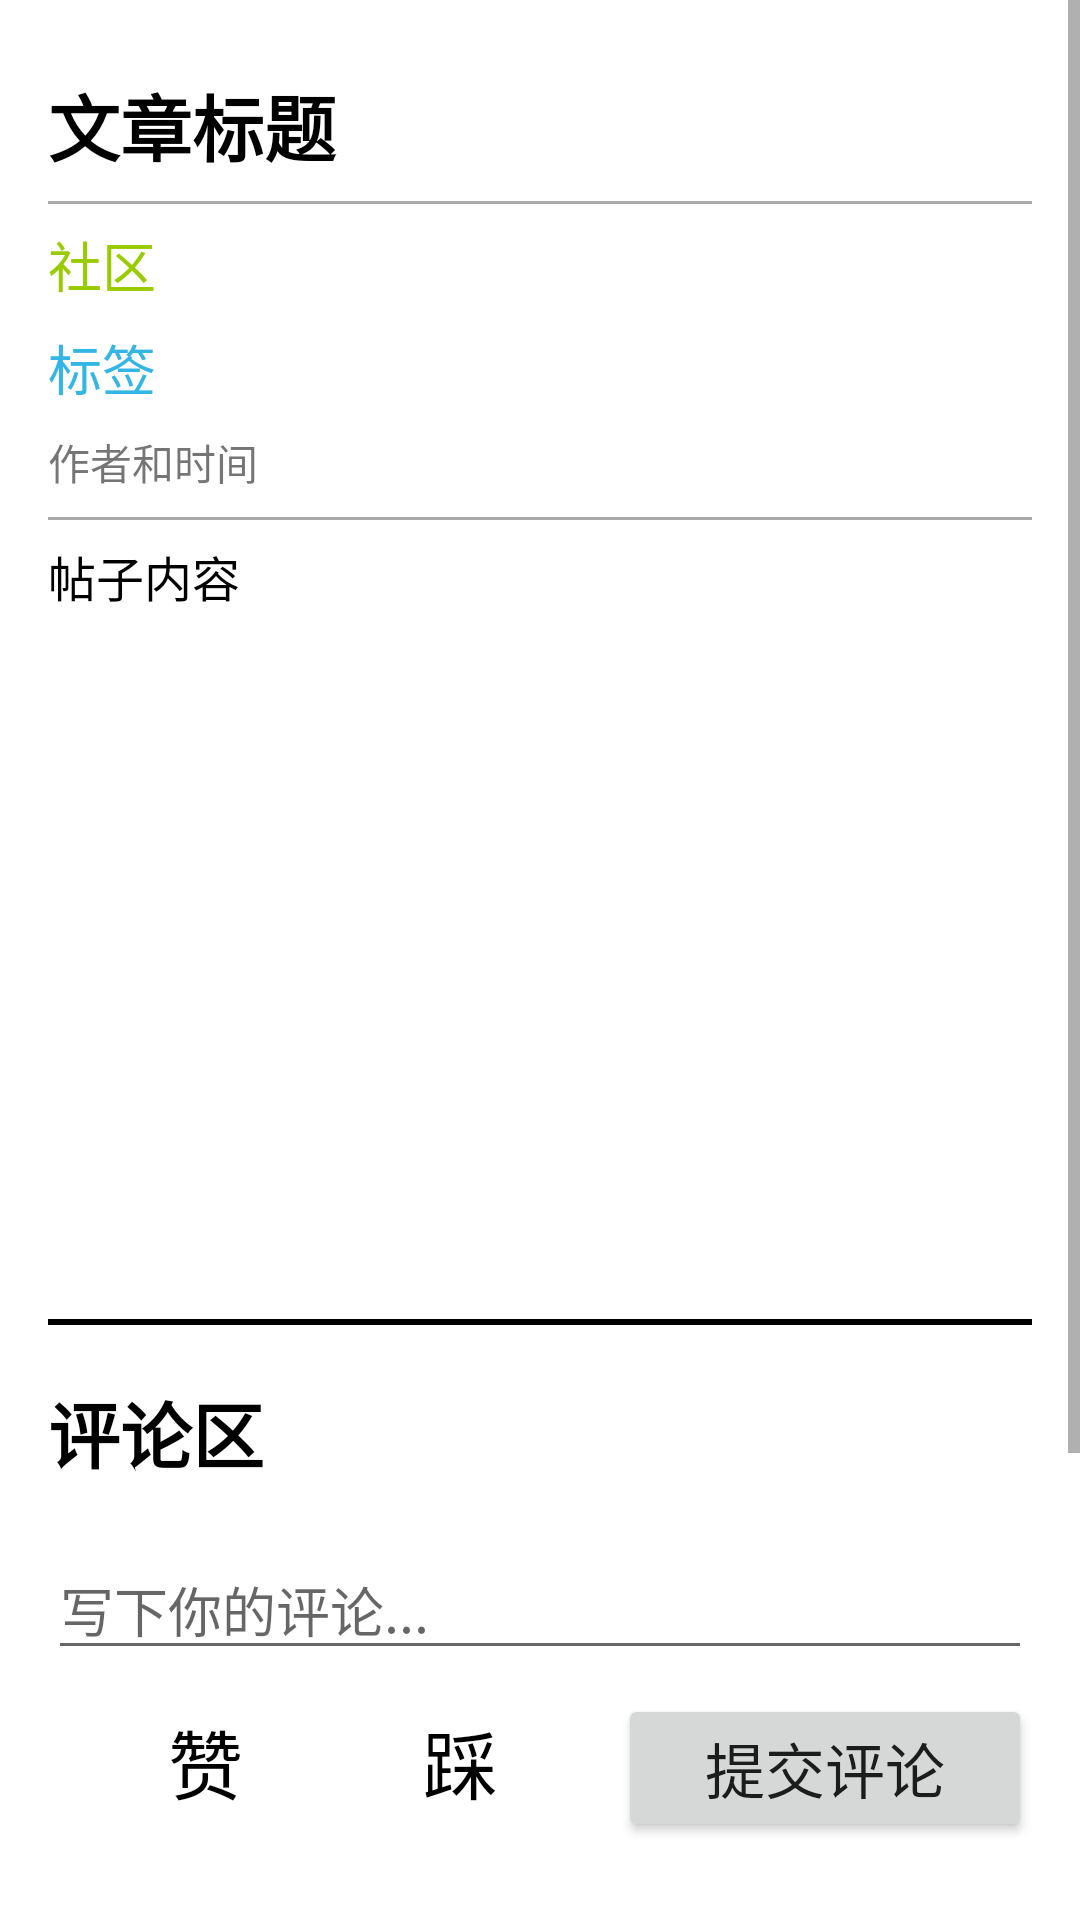

Layout XML and referenced resources for this Android screen:
<!-- AndroidManifest.xml: application theme Theme.Android_demo -->
<!-- res/layout/post_detail.xml -->
<?xml version="1.0" encoding="utf-8"?>
<LinearLayout xmlns:android="http://schemas.android.com/apk/res/android"
    android:layout_width="match_parent"
    android:layout_height="wrap_content"
    android:orientation="vertical"
    android:paddingBottom="10dp">

    <ScrollView
        android:layout_width="match_parent"
        android:layout_height="0dp"
        android:layout_weight="1">

        <RelativeLayout
            android:layout_width="match_parent"
            android:layout_height="wrap_content"
            android:padding="16dp">

            
            <TextView
                android:id="@+id/postDetailTitle"
                android:layout_width="match_parent"
                android:layout_height="wrap_content"
                android:layout_alignParentTop="true"
                android:layout_marginTop="8dp"
                android:text="文章标题"
                android:textColor="@android:color/black"
                android:textSize="24sp"
                android:textStyle="bold" />

            
            <View
                android:id="@+id/divider1"
                android:layout_width="match_parent"
                android:layout_height="1dp"
                android:layout_below="@id/postDetailTitle"
                android:layout_marginTop="8dp"
                android:layout_marginBottom="8dp"
                android:background="@android:color/darker_gray" />

            
            <TextView
                android:id="@+id/postDetailCommunityName"
                android:layout_width="match_parent"
                android:layout_height="wrap_content"
                android:layout_below="@id/postDetailTitle"
                android:layout_alignParentStart="true"
                android:layout_marginTop="16dp"
                android:text="社区"
                android:textColor="@android:color/holo_green_light"
                android:textSize="18sp" />

            
            <TextView
                android:id="@+id/postDetailTagList"
                android:layout_width="match_parent"
                android:layout_height="wrap_content"
                android:layout_below="@id/postDetailCommunityName"
                android:layout_alignParentStart="true"
                android:layout_marginTop="8dp"
                android:text="标签"
                android:textColor="@android:color/holo_blue_light"
                android:textSize="18sp" />

            
            <TextView
                android:id="@+id/postDetailUsername"
                android:layout_width="match_parent"
                android:layout_height="wrap_content"
                android:layout_below="@id/postDetailTagList"
                android:layout_alignParentStart="true"
                android:layout_marginTop="8dp"
                android:text="作者和时间"
                android:textSize="14sp" />

            
            <View
                android:id="@+id/divider2"
                android:layout_width="match_parent"
                android:layout_height="1dp"
                android:layout_below="@id/postDetailUsername"
                android:layout_marginTop="8dp"
                android:layout_marginBottom="8dp"
                android:background="@android:color/darker_gray" />

            
            <TextView
                android:id="@+id/postDetailContent"
                android:layout_width="match_parent"
                android:layout_height="wrap_content"
                android:layout_below="@id/postDetailUsername"
                android:layout_marginTop="16dp"
                android:text="帖子内容"
                android:textColor="@android:color/black"
                android:textSize="16sp" />
            <ImageView
                android:id="@+id/image"
                android:layout_width="200dp"
                android:layout_height="200dp"
                android:layout_marginTop="20dp"
                android:layout_below="@id/postDetailContent"
                />
            
            <View
                android:id="@+id/divider3"
                android:layout_width="match_parent"
                android:layout_height="2dp"
                android:layout_below="@id/image"
                android:layout_marginTop="16dp"
                android:layout_marginBottom="8dp"
                android:background="@android:color/background_dark" />

            <TextView
                android:id="@+id/comment"
                android:layout_width="match_parent"
                android:layout_height="wrap_content"
                android:layout_below="@id/image"
                android:layout_marginTop="36dp"
                android:text="评论区"
                android:textColor="@android:color/black"
                android:textSize="24sp"
                android:textStyle="bold" />

            <ListView
                android:id="@+id/commentListView"
                android:layout_width="match_parent"
                android:layout_height="wrap_content"
                android:layout_below="@id/comment"
                android:divider="@android:color/darker_gray"
                android:dividerHeight="1dp" />

        </RelativeLayout>

    </ScrollView>

    
    <LinearLayout
        android:layout_width="match_parent"
        android:layout_height="wrap_content"
        android:orientation="vertical"
        android:padding="16dp">

        
        <EditText
            android:id="@+id/commentEditText"
            android:layout_width="match_parent"
            android:layout_height="wrap_content"
            android:layout_marginBottom="8dp"
            android:hint="写下你的评论..." />

        <LinearLayout
            android:layout_width="match_parent"
            android:layout_height="wrap_content"
            android:orientation="horizontal">

            
            <CheckBox
                android:id="@+id/detail_up"
                android:layout_width="35dp"
                android:layout_height="35dp"
                android:layout_marginEnd="5dp"
                android:background="@drawable/select_love"
                android:button="@null" />

            <TextView
                android:layout_width="wrap_content"
                android:layout_height="wrap_content"
                android:layout_marginEnd="20dp"
                android:text="赞"
                android:textColor="@color/black"
                android:textSize="25sp" />


            
            <CheckBox
                android:id="@+id/detail_down"
                android:layout_width="35dp"
                android:layout_height="35dp"
                android:layout_marginEnd="5dp"
                android:background="@drawable/select_down"
                android:button="@null" />

            <TextView
                android:layout_width="wrap_content"
                android:layout_height="wrap_content"
                android:layout_marginEnd="40dp"
                android:text="踩"
                android:textColor="@color/black"
                android:textSize="25sp" />

            
            <Button
                android:layout_width="0dp"
                android:layout_height="wrap_content"
                android:layout_weight="1"
                android:onClick="submitComment"
                android:text="提交评论"
                android:textSize="20sp" />

        </LinearLayout>

    </LinearLayout>

</LinearLayout>
<!-- resources referenced by this layout -->
<resources>
  <color name="black">#FF000000</color>
  <!-- drawable select_down (drawable) -->
  <selector xmlns:android="http://schemas.android.com/apk/res/android">
      <item
          android:state_selected="true"
          android:drawable="@drawable/ic_down2" />
      <item
          android:state_selected="false"
          android:drawable="@drawable/ic_down" />
  </selector>
  <!-- drawable select_love (drawable) -->
  <selector xmlns:android="http://schemas.android.com/apk/res/android">
      <item
          android:state_selected="true"
          android:drawable="@drawable/ic_love2" />
      <item
          android:state_selected="false"
          android:drawable="@drawable/ic_love" />
  </selector>
  <style name="Theme.Android_demo" parent="Theme.MaterialComponents.DayNight.DarkActionBar">
          
          <item name="colorPrimary">@color/theme</item>
          <item name="colorPrimaryVariant">@color/purple_700</item>
          <item name="colorOnPrimary">@color/white</item>
          
          <item name="colorSecondary">@color/teal_200</item>
          <item name="colorSecondaryVariant">@color/teal_700</item>
          <item name="colorOnSecondary">@color/black</item>
          
          <item name="android:statusBarColor">@color/theme</item>
          
      </style>
  <color name="theme">#18a058</color>
  <color name="purple_700">#FF3700B3</color>
  <color name="white">#FFFFFFFF</color>
  <color name="teal_200">#FF03DAC5</color>
  <color name="teal_700">#FF018786</color>
</resources>
